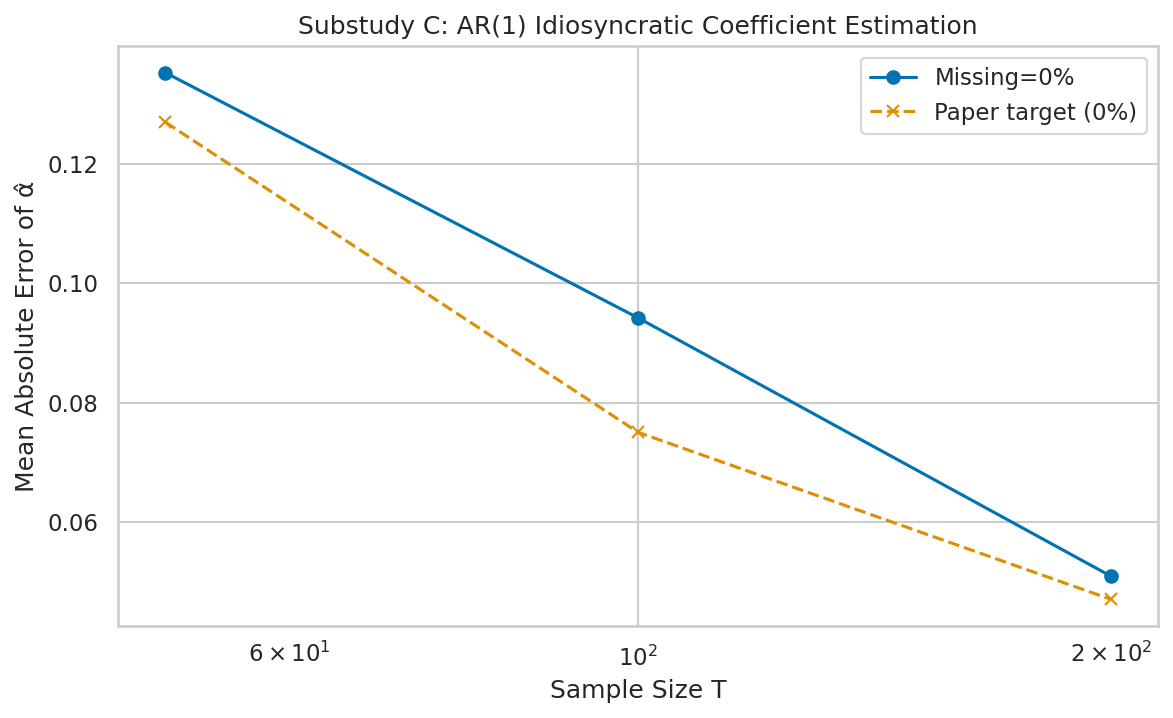

The data file committed next to this chart (first rows):
T, missing_share, mean_mae, paper_target, n_reps_valid
50, 0.0, 0.1353, 0.127, 10
100, 0.0, 0.09419, 0.075, 10
200, 0.0, 0.05088, 0.047, 10
